Dataset: satellite-image-classification (GitHub, summer-xrx/satellite-image-classification). Classes: beach, circular farmland, cloud, desert, forest, mountain, rectangular farmland, residential area, river, snow-covered mountain.

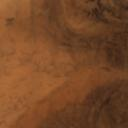
Label: desert

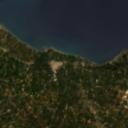
Label: beach

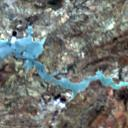
Label: river

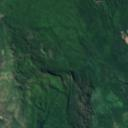
Label: forest

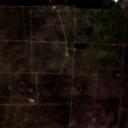
Label: rectangular farmland

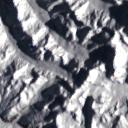
Label: snow-covered mountain
